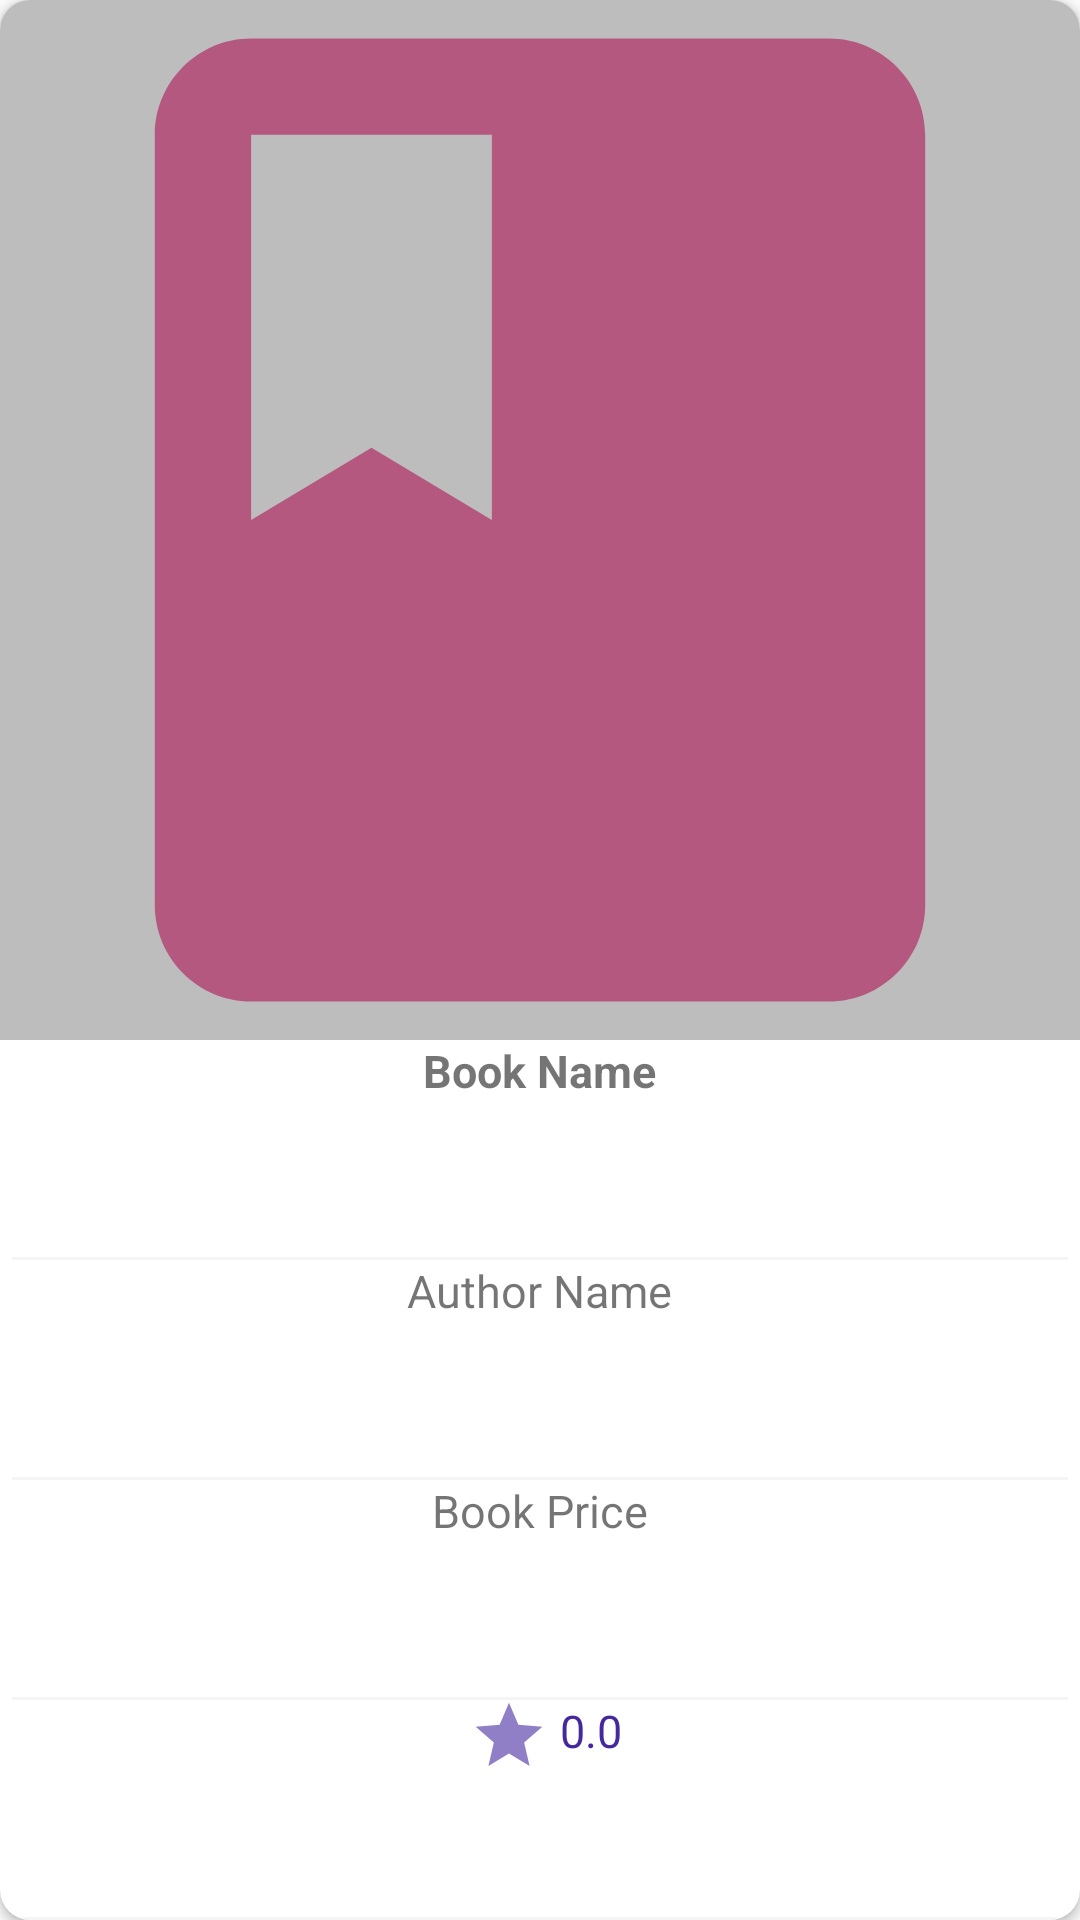

This screen was rendered from an Android layout file. Write that file and the resources it references.
<!-- AndroidManifest.xml: application theme AppTheme -->
<!-- res/layout/fragment_favourite_single_element.xml -->
<?xml version="1.0" encoding="utf-8"?>
<androidx.cardview.widget.CardView xmlns:android="http://schemas.android.com/apk/res/android"
    xmlns:app="http://schemas.android.com/apk/res-auto"
    android:layout_width="match_parent"
    android:layout_height="200dp"
    android:layout_margin="4dp"
    android:background="#ffffff"
    android:orientation="vertical"
    app:cardCornerRadius="10dp">

    <LinearLayout xmlns:android="http://schemas.android.com/apk/res/android"
        android:id="@+id/llContentFav"
        android:layout_width="match_parent"
        android:layout_height="match_parent"
        android:orientation="vertical"
        android:weightSum="11">

        <ImageView
            android:id="@+id/imgBookCoverFav"
            android:layout_width="match_parent"
            android:layout_height="0dp"
            android:layout_weight="6"
            android:background="#bdbdbd"
            android:src="@drawable/ic_book" />

        <TextView
            android:id="@+id/txtBookNameFav"
            android:layout_width="wrap_content"
            android:layout_height="0dp"
            android:layout_gravity="center"
            android:layout_weight="1.25"
            android:text="Book Name"
            android:textSize="15sp"
            android:textStyle="bold" />
        <View
            android:layout_width="match_parent"
            android:layout_height="1dp"
            android:layout_marginLeft="4dp"
            android:layout_marginRight="4dp"
            android:background="#f5f5f5" />

        <TextView
            android:id="@+id/txtAuthorNameFav"
            android:layout_width="wrap_content"
            android:layout_height="0dp"
            android:layout_gravity="center"
            android:layout_weight="1.25"
            android:text="Author Name"
            android:textSize="15sp" />
        <View
            android:layout_width="match_parent"
            android:layout_height="1dp"
            android:layout_marginLeft="4dp"
            android:layout_marginRight="4dp"
            android:background="#f5f5f5" />

        <TextView
            android:id="@+id/txtBookPriceFav"
            android:layout_width="wrap_content"
            android:layout_height="0dp"
            android:layout_gravity="center"
            android:layout_weight="1.25"
            android:text="Book Price"
            android:textSize="15sp" />
        <View
            android:layout_width="match_parent"
            android:layout_height="1dp"
            android:layout_marginLeft="4dp"
            android:layout_marginRight="4dp"
            android:background="#f5f5f5" />

        <RelativeLayout
            android:layout_width="wrap_content"
            android:layout_height="0dp"
            android:layout_gravity="center"
            android:layout_weight="1.25">

            <ImageView
                android:id="@+id/imgStarFav"
                android:layout_width="wrap_content"
                android:layout_height="wrap_content"
                android:layout_marginHorizontal="5dp"
                android:src="@drawable/ic_star" />

            <TextView
                android:id="@+id/txtRatingFav"
                android:layout_width="wrap_content"
                android:layout_height="wrap_content"
                android:layout_toEndOf="@+id/imgStarFav"
                android:text="0.0"
                android:textColor="#4527a0"
                android:textSize="15sp" />
        </RelativeLayout>
        <View
            android:layout_width="match_parent"
            android:layout_height="1dp"
            android:layout_marginLeft="4dp"
            android:layout_marginRight="4dp"
            android:background="#f5f5f5" />
    </LinearLayout>
</androidx.cardview.widget.CardView>
<!-- resources referenced by this layout -->
<resources>
  <!-- drawable ic_book (drawable-anydpi) -->
  <vector xmlns:android="http://schemas.android.com/apk/res/android"
      android:width="24dp"
      android:height="24dp"
      android:alpha="0.6"
      android:tint="#ad1457"
      android:viewportWidth="21.6"
      android:viewportHeight="21.6">
      <group
          android:translateX="-1.2"
          android:translateY="-1.2">
          <path
              android:fillColor="#FF000000"
              android:pathData="M18,2H6c-1.1,0 -2,0.9 -2,2v16c0,1.1 0.9,2 2,2h12c1.1,0 2,-0.9 2,-2V4c0,-1.1 -0.9,-2 -2,-2zM6,4h5v8l-2.5,-1.5L6,12V4z" />
      </group>
  </vector>
  <!-- drawable ic_star (drawable-anydpi) -->
  <vector xmlns:android="http://schemas.android.com/apk/res/android"
      android:width="24dp"
      android:height="24dp"
      android:alpha="0.6"
      android:tint="#4527a0"
      android:viewportWidth="21.6"
      android:viewportHeight="21.6">
      <group
          android:translateX="-1.2"
          android:translateY="-1.2">
          <path
              android:fillColor="#FF000000"
              android:pathData="M12,17.27L18.18,21l-1.64,-7.03L22,9.24l-7.19,-0.61L12,2 9.19,8.63 2,9.24l5.46,4.73L5.82,21z" />
      </group>
  </vector>
  <style name="AppTheme" parent="Theme.AppCompat.Light.DarkActionBar">
          
          <item name="colorPrimary">@color/colorPrimary</item>
          <item name="colorOnBackground">@color/colorPrimaryLight</item>
          <item name="colorPrimaryDark">@color/colorPrimaryDark</item>
          <item name="colorAccent">@color/colorAccent</item>
      </style>
  <color name="colorPrimary">#1976d2</color>
  <color name="colorPrimaryLight">#fafafa</color>
  <color name="colorPrimaryDark">#004ba0</color>
  <color name="colorAccent">#512da8</color>
</resources>
